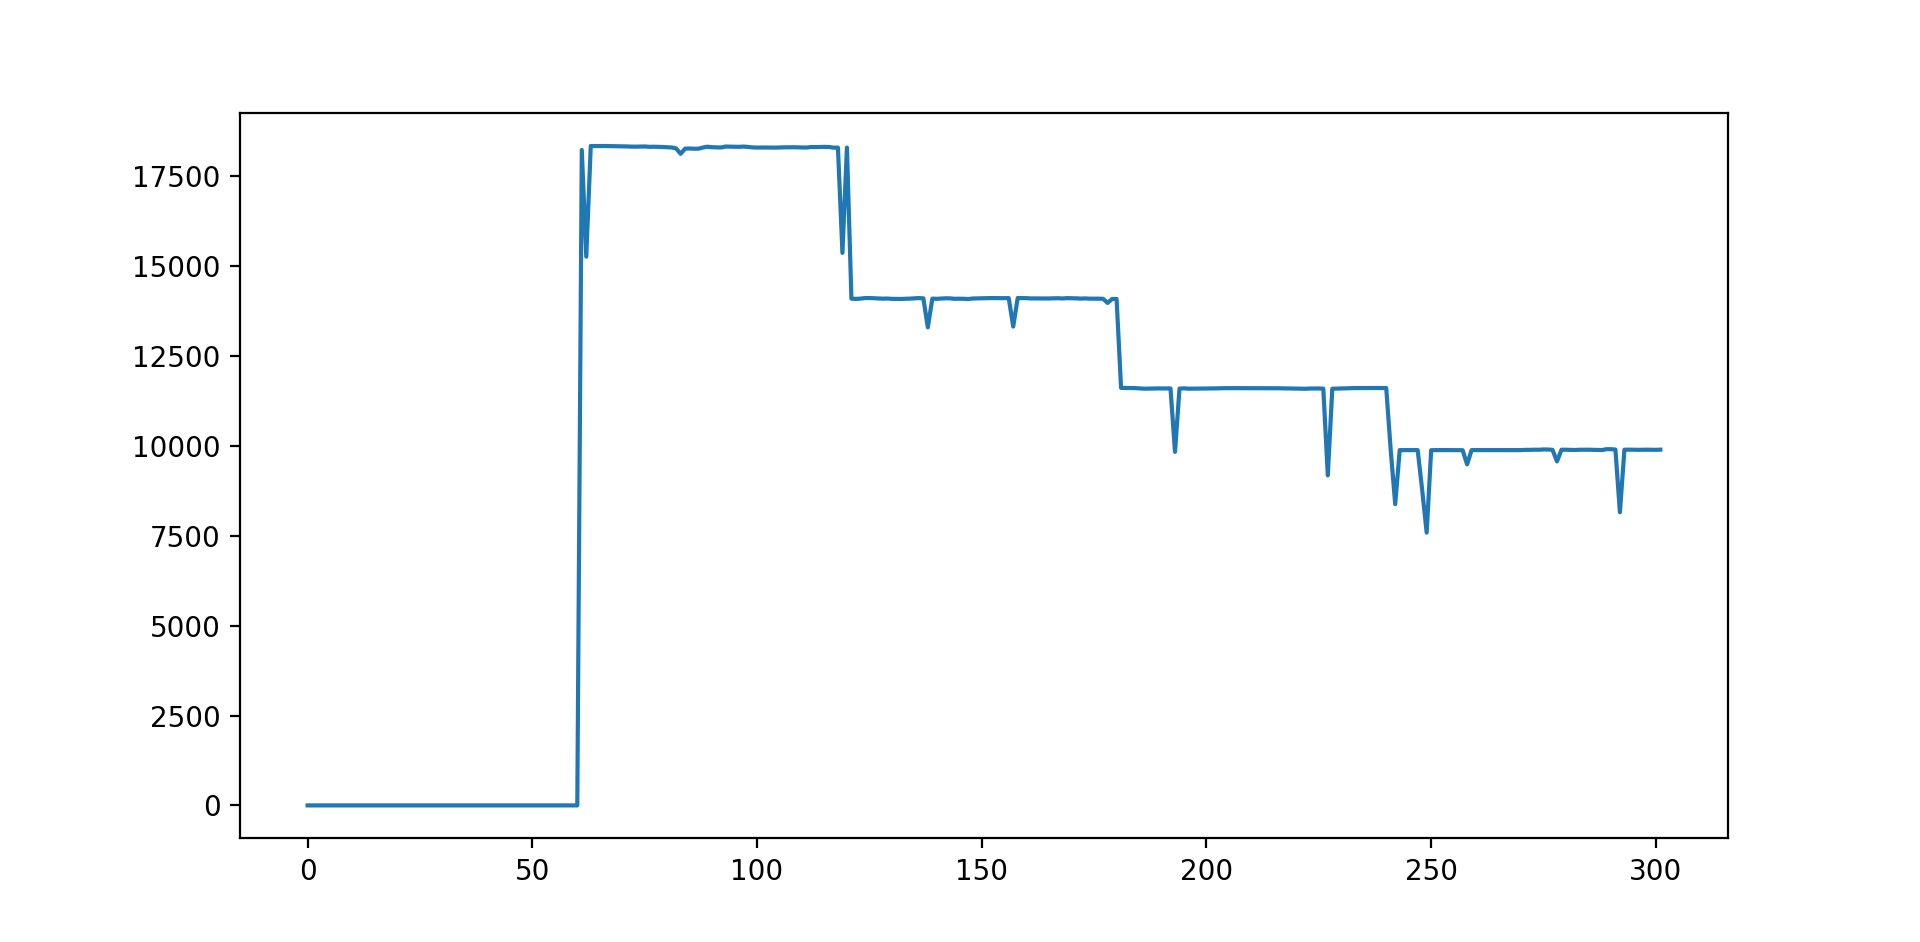

The data file committed next to this chart (first rows):
Time [s]	Intensity A	Laser On	AcX	AcY	AcZ	GyX	GyY	GyZ	Ard Temp [C])	MPU Temp [C]
0	0.0	False	1.03	-0.02	-0.09	-0.06	0.0	0.03	19.71	21.0
1	0.0	False	1.03	-0.03	-0.09	0.03	-0.12	0.14	22.88	21.09
2	0.0	False	1.03	-0.03	-0.09	-0.17	-0.02	0.08	22.79	21.04
3	0.0	False	1.03	-0.02	-0.09	-0.09	0.05	0.11	22.79	21.09
4	0.0	False	1.03	-0.03	-0.08	0.02	0.03	-0.11	22.79	21.09
5	0.0	False	1.03	-0.02	-0.09	-0.03	0.0	-0.09	22.88	21.09
6	0.0	False	1.03	-0.02	-0.08	-0.05	-0.24	-0.11	22.79	21.14
7	0.0	False	1.02	-0.02	-0.09	0.03	-0.21	-0.08	22.88	21.0
8	0.0	False	1.03	-0.02	-0.08	0.02	0.05	-0.11	22.88	21.04
9	0.0	False	1.03	-0.02	-0.09	0.05	0.0	-0.02	22.88	21.09
10	0.0	False	1.03	-0.02	-0.09	-0.05	-0.02	0.02	22.79	21.14
11	0.0	False	1.03	-0.02	-0.09	-0.06	0.03	0.09	22.88	21.09
12	0.0	False	1.03	-0.02	-0.09	-0.06	0.03	0.08	22.88	21.19
13	0.0	False	1.03	-0.02	-0.09	-0.08	-0.08	0.11	22.79	21.19
14	0.0	False	1.02	-0.02	-0.08	-0.03	0.11	0.11	22.79	21.14
15	0.0	False	1.03	-0.02	-0.09	-0.02	0.15	0.0	22.79	21.14
16	0.0	False	1.03	-0.02	-0.08	0.03	-0.06	0.02	22.79	21.04
17	0.0	False	1.03	-0.02	-0.09	0.08	0.02	0.11	22.79	21.14
18	0.0	False	1.03	-0.02	-0.09	-0.05	-0.03	-0.02	22.79	21.09
19	0.0	False	1.03	-0.02	-0.08	0.11	-0.02	-0.02	22.88	21.14
20	0.0	False	1.03	-0.02	-0.09	0.02	-0.15	-0.05	22.79	21.09
21	0.0	False	1.03	-0.02	-0.08	-0.08	-0.09	-0.12	22.88	21.09
22	0.0	False	1.03	-0.02	-0.08	-0.06	-0.05	-0.11	22.79	21.19
23	0.0	False	1.03	-0.02	-0.09	-0.08	0.05	0.02	22.88	21.09
24	0.0	False	1.03	-0.02	-0.08	0.06	-0.05	0.06	22.88	21.23
25	0.0	False	1.03	-0.01	-0.09	0.0	-0.03	-0.12	22.88	21.04
26	0.0	False	1.03	-0.02	-0.09	0.18	-0.02	0.12	22.79	21.14
27	0.0	False	1.02	-0.03	-0.09	0.15	-0.06	0.08	22.79	21.09
28	0.0	False	1.03	-0.02	-0.08	-0.05	0.06	0.11	22.79	21.23
29	0.0	False	1.03	-0.02	-0.08	0.05	0.05	0.05	22.79	21.23
30	0.0	False	1.03	-0.02	-0.09	-0.09	0.11	-0.12	22.79	21.14
31	0.0	False	1.03	-0.02	-0.09	-0.03	0.17	0.03	22.79	21.09
32	0.0	False	1.03	-0.02	-0.09	-0.06	-0.09	0.0	22.88	21.04
33	0.0	False	1.03	-0.02	-0.08	0.02	0.11	-0.02	22.88	21.19
34	0.0	False	1.03	-0.02	-0.08	0.0	0.06	-0.06	22.88	21.19
35	0.0	False	1.03	-0.02	-0.08	0.0	0.0	0.0	22.79	21.14
36	0.0	False	1.03	-0.02	-0.08	-0.12	-0.08	-0.02	22.88	21.19
37	0.0	False	1.03	-0.02	-0.08	0.11	-0.08	-0.17	22.79	21.19
38	0.0	False	1.03	-0.02	-0.09	-0.02	0.06	0.18	22.79	21.14
39	0.0	False	1.03	-0.02	-0.08	0.0	0.0	0.14	22.88	21.19
40	0.0	False	1.03	-0.02	-0.08	-0.06	0.03	-0.18	22.79	21.19
41	0.0	False	1.02	-0.02	-0.08	0.0	0.0	0.09	22.88	21.14
42	0.0	False	1.03	-0.02	-0.08	-0.09	-0.15	-0.05	22.88	21.14
43	0.0	False	1.02	-0.02	-0.09	-0.06	-0.08	-0.08	22.79	21.19
44	0.0	False	1.03	-0.02	-0.09	0.05	-0.05	-0.05	22.79	21.19
45	0.0	False	1.03	-0.02	-0.08	-0.09	0.06	-0.08	22.79	21.19
46	0.0	False	1.03	-0.02	-0.09	-0.02	-0.03	-0.05	22.88	21.09
47	0.0	False	1.03	-0.02	-0.09	0.0	0.18	-0.05	22.79	21.23
48	0.0	False	1.03	-0.02	-0.08	0.0	0.05	-0.06	22.79	21.23
49	0.0	False	1.03	-0.02	-0.09	-0.05	0.0	0.15	22.79	21.23
50	0.0	False	1.03	-0.01	-0.09	-0.05	0.06	-0.05	22.79	21.23
51	0.0	False	1.03	-0.02	-0.09	0.08	-0.08	-0.09	22.79	21.23
52	0.0	False	1.02	-0.02	-0.09	-0.11	-0.11	0.05	22.88	21.23
53	0.0	False	1.03	-0.02	-0.09	0.02	0.0	-0.02	22.88	21.23
54	0.0	False	1.03	-0.02	-0.09	-0.08	0.06	-0.09	22.88	21.19
55	0.0	False	1.02	-0.02	-0.09	0.11	-0.18	0.08	22.88	21.19
56	0.0	False	1.03	-0.02	-0.08	0.02	-0.02	0.09	22.79	21.14
57	0.0	False	1.02	-0.02	-0.08	-0.14	-0.03	-0.08	22.79	21.14
58	0.0	False	1.03	-0.02	-0.08	-0.18	-0.09	-0.11	22.79	21.14
59	0.0	False	1.02	-0.02	-0.08	0.03	-0.12	0.05	22.79	21.23
... 242 more rows
